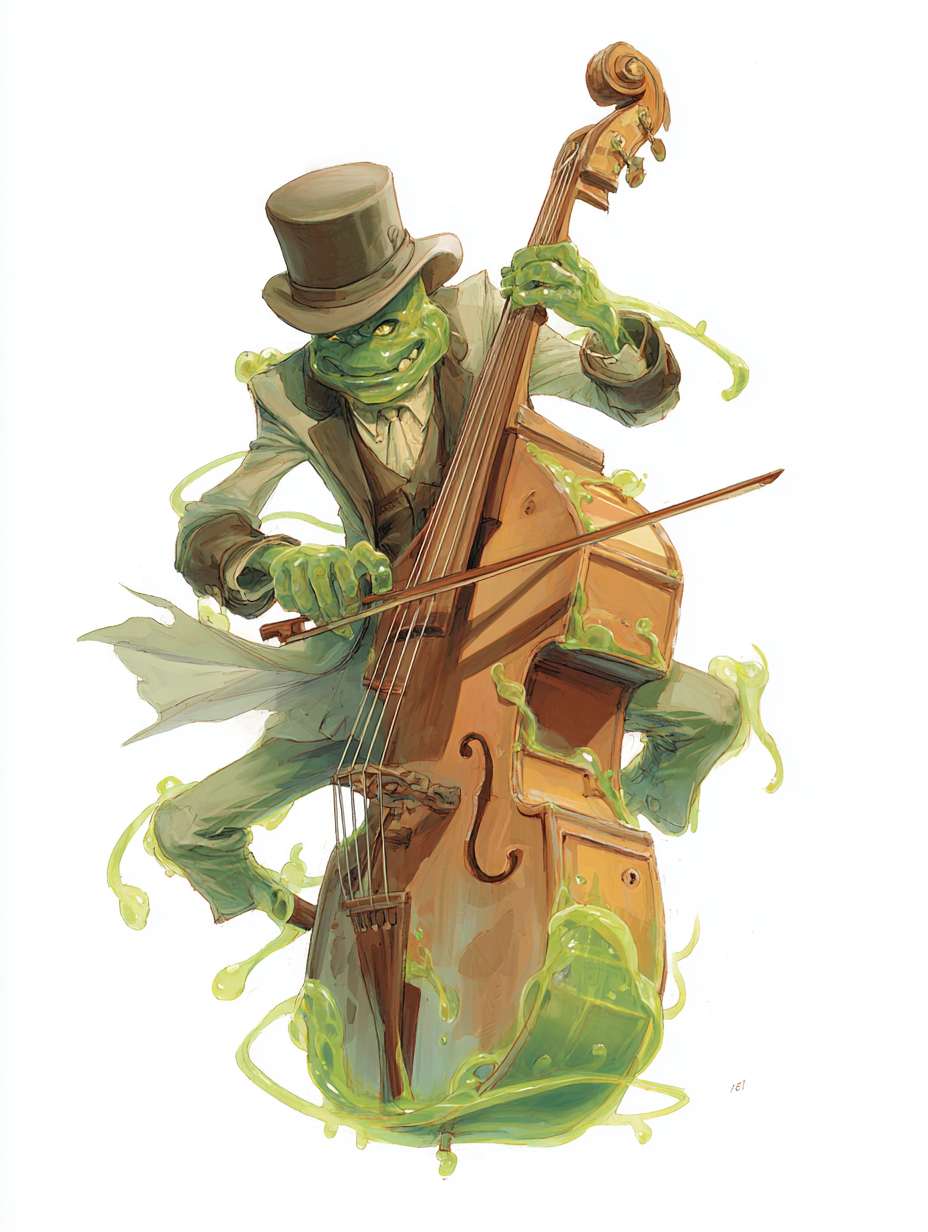
Generation parameters embedded in this image by Midjourney (PNG 'Description' text chunk):
dungeons and dragons character illustration; a plasmoid - a green, jelly-like, slimy humanoid - wearing a bowler hat, and playing a huge acoustic bass. He exhudes style, but his face looks a bit silly. --ar 3:4 --v 7 Job ID: 2c4bf095-e3ed-45c1-8f88-f9f546a13729